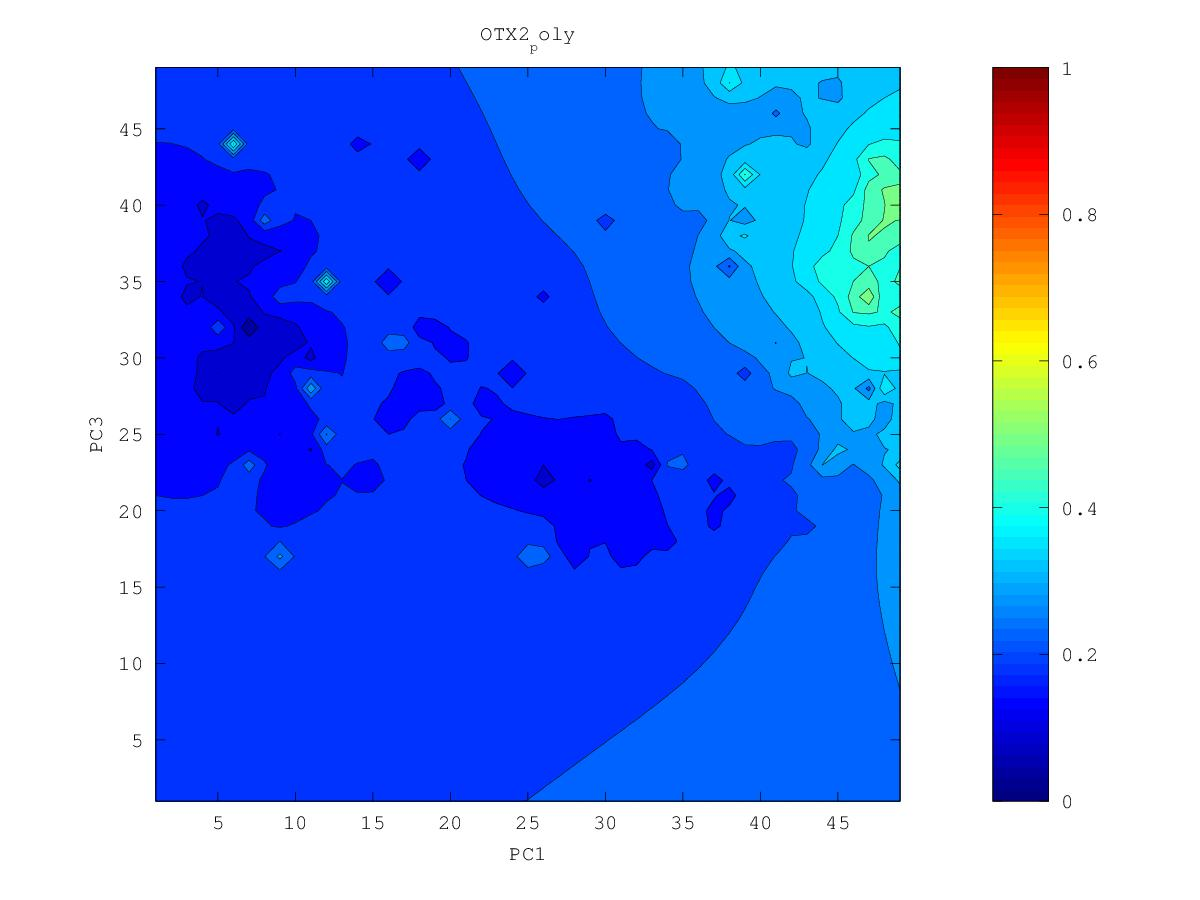

The table this chart was drawn from, first rows:
0.346013515564, 0.353044065716, 0.361902691982, 0.373235453492, 0.387952264832, 0.407170057005, 0.429762260131, 0.457099702608, 0.518340264912, 0.542036619487, 0.494416153628, 0.472082794882, 0.430770991833, 0.448525195961, 0.454746070378, 0.43620241255, 0.457663263552, 0.435696764501, 0.410670432044, 0.383827288133, 0.349375919937, 0.33846210598, 0.323231270283, 0.34457644428
0.3418, 0.3482, 0.3569, 0.3687, 0.3851, 0.4116, 0.4601, 0.4583, 0.5017, 0.4934, 0.4994, 0.492, 0.4567, 0.4398, 0.4393, 0.4073, 0.4434, 0.3909, 0.359, 0.3797, 0.3535, 0.4006, 0.2933, 0.2822
0.3361, 0.3409, 0.3487, 0.3604, 0.3765, 0.4018, 0.4513, 0.434, 0.4684, 0.4638, 0.4654, 0.4981, 0.4915, 0.4493, 0.4632, 0.5377, 0.4564, 0.399, 0.3899, 0.3964, 0.345, 0.2519, 0.3306, 0.3273
0.3287, 0.3287, 0.3347, 0.3483, 0.3627, 0.3782, 0.3902, 0.3748, 0.3946, 0.4204, 0.4314, 0.4551, 0.4585, 0.4389, 0.4497, 0.4691, 0.4513, 0.3905, 0.3755, 0.3574, 0.334, 0.3174, 0.325, 0.331
0.321, 0.3044, 0.301, 0.3342, 0.3473, 0.3584, 0.3672, 0.3685, 0.3784, 0.3915, 0.3946, 0.403, 0.4153, 0.4193, 0.4183, 0.4114, 0.3962, 0.3754, 0.3585, 0.3432, 0.3283, 0.3156, 0.3058, 0.3047
0.3178, 0.3091, 0.3094, 0.3237, 0.33, 0.3385, 0.3513, 0.3601, 0.3672, 0.3716, 0.3607, 0.3613, 0.3919, 0.4237, 0.4109, 0.3777, 0.3625, 0.3527, 0.3405, 0.3289, 0.3176, 0.3043, 0.284, 0.2734
0.3173, 0.3147, 0.3135, 0.3143, 0.304, 0.302, 0.3378, 0.349, 0.3551, 0.3583, 0.3588, 0.3629, 0.3728, 0.3872, 0.3779, 0.3419, 0.3251, 0.3316, 0.3207, 0.3111, 0.3099, 0.293, 0.277, 0.2624
0.317, 0.3136, 0.3063, 0.2984, 0.3055, 0.3147, 0.3313, 0.3408, 0.3454, 0.3474, 0.3488, 0.3511, 0.3538, 0.3544, 0.348, 0.3344, 0.3233, 0.3147, 0.301, 0.3073, 0.3214, 0.2784, 0.25, 0.2508
0.3186, 0.3139, 0.3004, 0.2527, 0.3048, 0.3179, 0.3297, 0.3381, 0.3393, 0.3372, 0.3368, 0.3384, 0.3382, 0.3352, 0.3295, 0.3214, 0.3122, 0.3003, 0.2634, 0.2726, 0.2679, 0.2658, 0.2506, 0.2451
0.3248, 0.3205, 0.3092, 0.2999, 0.3033, 0.3153, 0.3324, 0.3539, 0.3404, 0.3253, 0.3193, 0.3299, 0.3271, 0.3201, 0.3142, 0.308, 0.3003, 0.2903, 0.2774, 0.2669, 0.2593, 0.2563, 0.2494, 0.2406
0.3436, 0.3453, 0.3166, 0.2947, 0.2761, 0.3079, 0.3313, 0.452, 0.3406, 0.3136, 0.2922, 0.3635, 0.3217, 0.3032, 0.2986, 0.2951, 0.2893, 0.2814, 0.2717, 0.2578, 0.1915, 0.2461, 0.2423, 0.2347
0.365, 0.4043, 0.3191, 0.2954, 0.2839, 0.3006, 0.3134, 0.3235, 0.3162, 0.3067, 0.3115, 0.3424, 0.3047, 0.2128, 0.282, 0.2834, 0.2791, 0.2726, 0.2643, 0.2538, 0.2434, 0.2398, 0.2345, 0.2274
0.3259, 0.3249, 0.3083, 0.2965, 0.2919, 0.2938, 0.2976, 0.2996, 0.2967, 0.2888, 0.2778, 0.2885, 0.2846, 0.2744, 0.2746, 0.2738, 0.2699, 0.2641, 0.257, 0.2488, 0.2403, 0.2325, 0.2251, 0.2184
0.304, 0.3017, 0.2959, 0.2899, 0.2858, 0.2837, 0.2839, 0.2846, 0.2824, 0.2737, 0.2473, 0.2656, 0.2691, 0.2693, 0.2679, 0.2654, 0.2615, 0.2561, 0.2495, 0.2418, 0.2326, 0.2213, 0.2109, 0.2048
0.2899, 0.2885, 0.2854, 0.2813, 0.276, 0.2679, 0.2669, 0.2721, 0.2718, 0.2673, 0.2591, 0.2251, 0.2526, 0.2602, 0.26, 0.2575, 0.2536, 0.2485, 0.2423, 0.2346, 0.2246, 0.2075, 0.1812, 0.1779
0.2788, 0.2783, 0.2764, 0.2731, 0.267, 0.2451, 0.2428, 0.2622, 0.2635, 0.2608, 0.2554, 0.2472, 0.2499, 0.253, 0.2524, 0.25, 0.2463, 0.2414, 0.2355, 0.2281, 0.2188, 0.206, 0.1911, 0.1729
0.2695, 0.2696, 0.2686, 0.2663, 0.2622, 0.2558, 0.2542, 0.2569, 0.2566, 0.2541, 0.2508, 0.2481, 0.2472, 0.2469, 0.2455, 0.2429, 0.2393, 0.2348, 0.2292, 0.2225, 0.2142, 0.2036, 0.1861, 0.1728
0.261, 0.2618, 0.2616, 0.2603, 0.2581, 0.2555, 0.2537, 0.2524, 0.2502, 0.2467, 0.2428, 0.2415, 0.2413, 0.2405, 0.2388, 0.2362, 0.2328, 0.2286, 0.2235, 0.2173, 0.21, 0.2013, 0.191, 0.1831
0.252, 0.2542, 0.2551, 0.2548, 0.2535, 0.2518, 0.2498, 0.2475, 0.2441, 0.2376, 0.2248, 0.2303, 0.2342, 0.2339, 0.2322, 0.2296, 0.2265, 0.2226, 0.218, 0.2125, 0.206, 0.1983, 0.1895, 0.1803
0.2383, 0.2465, 0.2492, 0.2495, 0.2487, 0.2473, 0.2453, 0.2427, 0.2389, 0.2316, 0.2081, 0.2228, 0.228, 0.2274, 0.2254, 0.2229, 0.2201, 0.2168, 0.2128, 0.2078, 0.2019, 0.1947, 0.1851, 0.1637
0.2269, 0.241, 0.2442, 0.2447, 0.2441, 0.2427, 0.2408, 0.2383, 0.2349, 0.2303, 0.2254, 0.224, 0.2232, 0.2209, 0.218, 0.2156, 0.2136, 0.2111, 0.2077, 0.2033, 0.198, 0.1913, 0.1823, 0.1682
0.2352, 0.2388, 0.2403, 0.2404, 0.2397, 0.2383, 0.2365, 0.2341, 0.2313, 0.228, 0.2247, 0.2217, 0.2183, 0.2134, 0.2075, 0.2061, 0.2064, 0.2053, 0.2027, 0.199, 0.1942, 0.1883, 0.1807, 0.1701
0.2365, 0.2369, 0.237, 0.2365, 0.2355, 0.2341, 0.2323, 0.2301, 0.2276, 0.2247, 0.2216, 0.2181, 0.2135, 0.2055, 0.1743, 0.1919, 0.1987, 0.1998, 0.198, 0.1947, 0.1904, 0.1854, 0.1793, 0.1716
0.235, 0.2343, 0.2336, 0.2327, 0.2315, 0.23, 0.2282, 0.2261, 0.2237, 0.2211, 0.2181, 0.2146, 0.2098, 0.2024, 0.1887, 0.1599, 0.1919, 0.1951, 0.1936, 0.1901, 0.186, 0.1821, 0.1774, 0.1709
0.2324, 0.2313, 0.2302, 0.229, 0.2276, 0.2259, 0.2241, 0.2221, 0.2199, 0.2174, 0.2146, 0.2113, 0.2072, 0.2018, 0.1944, 0.1873, 0.1912, 0.192, 0.1896, 0.1845, 0.1778, 0.1775, 0.1752, 0.1698
0.2293, 0.228, 0.2267, 0.2252, 0.2236, 0.2219, 0.2201, 0.2182, 0.2161, 0.2138, 0.2112, 0.2083, 0.2049, 0.201, 0.1968, 0.1934, 0.1917, 0.1898, 0.1864, 0.1795, 0.1266, 0.173, 0.1733, 0.169
0.2261, 0.2246, 0.223, 0.2214, 0.2196, 0.2178, 0.216, 0.2142, 0.2122, 0.2102, 0.2079, 0.2053, 0.2025, 0.1994, 0.1961, 0.1931, 0.1903, 0.1874, 0.1839, 0.1796, 0.1749, 0.1724, 0.1701, 0.1698
0.2228, 0.2211, 0.2193, 0.2174, 0.2155, 0.2135, 0.2117, 0.21, 0.2083, 0.2065, 0.2046, 0.2024, 0.1999, 0.1972, 0.1943, 0.1912, 0.1879, 0.1841, 0.1801, 0.1777, 0.1763, 0.1708, 0.157, 0.175
0.2194, 0.2176, 0.2156, 0.2134, 0.2111, 0.2088, 0.2069, 0.2054, 0.2042, 0.2029, 0.2012, 0.1993, 0.1971, 0.1947, 0.192, 0.1888, 0.1848, 0.1795, 0.1697, 0.1705, 0.1758, 0.1768, 0.184, 0.1916
0.2161, 0.2141, 0.2119, 0.2093, 0.2064, 0.2032, 0.2007, 0.2, 0.1998, 0.1992, 0.1979, 0.1963, 0.1943, 0.1921, 0.1895, 0.1863, 0.1813, 0.1726, 0.1667, 0.17, 0.175, 0.1746, 0.1841, 0.2655
0.2128, 0.2107, 0.2082, 0.2053, 0.2015, 0.1958, 0.189, 0.1927, 0.1953, 0.1956, 0.1947, 0.1933, 0.1915, 0.1894, 0.1872, 0.1844, 0.1793, 0.1625, 0.1692, 0.1751, 0.1737, 0.1695, 0.1509, 0.1963
0.2096, 0.2074, 0.2047, 0.2016, 0.1973, 0.1892, 0.128, 0.1861, 0.1916, 0.1924, 0.1918, 0.1905, 0.1886, 0.1864, 0.1844, 0.1831, 0.1808, 0.154, 0.1813, 0.1806, 0.1668, 0.1589, 0.1662, 0.1773
0.2066, 0.2043, 0.2015, 0.1982, 0.1941, 0.1893, 0.1852, 0.1872, 0.1893, 0.1896, 0.1891, 0.1878, 0.1858, 0.1825, 0.1782, 0.1809, 0.1852, 0.1966, 0.2363, 0.1945, 0.1678, 0.1659, 0.1671, 0.1672
0.2037, 0.2014, 0.1985, 0.1948, 0.1903, 0.1866, 0.1859, 0.1867, 0.1873, 0.1872, 0.1866, 0.1855, 0.1837, 0.1792, 0.1325, 0.1774, 0.1858, 0.2003, 0.2397, 0.1973, 0.1798, 0.1736, 0.1695, 0.153
0.2011, 0.1988, 0.1958, 0.1915, 0.1839, 0.1729, 0.1816, 0.1846, 0.1852, 0.1849, 0.1843, 0.1836, 0.1827, 0.1809, 0.1782, 0.1799, 0.1828, 0.1869, 0.1898, 0.1847, 0.1787, 0.1753, 0.1735, 0.1728
0.1988, 0.1967, 0.1938, 0.1895, 0.1812, 0.1629, 0.1794, 0.1827, 0.183, 0.1825, 0.1819, 0.1818, 0.1824, 0.1837, 0.1839, 0.1818, 0.1792, 0.1778, 0.1772, 0.1762, 0.1751, 0.1747, 0.1753, 0.1769
0.1969, 0.195, 0.1924, 0.189, 0.1848, 0.1814, 0.1814, 0.1816, 0.1809, 0.1799, 0.1791, 0.1793, 0.1818, 0.189, 0.1965, 0.1861, 0.1755, 0.17, 0.1682, 0.1694, 0.1711, 0.1727, 0.1763, 0.1806
0.1954, 0.1937, 0.1915, 0.1888, 0.186, 0.1835, 0.1818, 0.1804, 0.1789, 0.1772, 0.1755, 0.1749, 0.1783, 0.1947, 0.3979, 0.1925, 0.1694, 0.1598, 0.1564, 0.1615, 0.173, 0.1782, 0.1789, 0.179
0.1942, 0.1926, 0.1907, 0.1885, 0.186, 0.1835, 0.1811, 0.1789, 0.1769, 0.1746, 0.1714, 0.1676, 0.1674, 0.1781, 0.1934, 0.1785, 0.1584, 0.1445, 0.1322, 0.1104, 0.1909, 0.302, 0.1764, 0.1631
0.1933, 0.1919, 0.1902, 0.1883, 0.186, 0.1832, 0.1802, 0.1773, 0.1753, 0.174, 0.1694, 0.1577, 0.132, 0.1576, 0.1701, 0.1853, 0.1449, 0.119, 0.1009, 0.1479, 0.1881, 0.1602, 0.1547, 0.151
0.1925, 0.1913, 0.19, 0.1885, 0.1866, 0.1836, 0.1793, 0.1749, 0.1734, 0.1794, 0.1825, 0.1522, 0.1245, 0.1422, 0.1533, 0.2008, 0.1364, 0.1083, 0.0993, 0.1166, 0.139, 0.1422, 0.1412, 0.1423
0.1917, 0.1908, 0.1901, 0.1897, 0.1892, 0.1865, 0.1797, 0.1697, 0.1653, 0.1798, 0.245, 0.1376, 0.1164, 0.132, 0.1322, 0.1399, 0.1272, 0.1089, 0.09893, 0.1035, 0.1144, 0.1227, 0.1276, 0.1367
0.1909, 0.1903, 0.1904, 0.1918, 0.1962, 0.1957, 0.1857, 0.1639, 0.1461, 0.1554, 0.1417, 0.1267, 0.1159, 0.1218, 0.1282, 0.1227, 0.1058, 0.03246, 0.109, 0.1015, 0.1064, 0.1174, 0.128, 0.1369
0.1898, 0.1895, 0.19, 0.1929, 0.2058, 0.4047, 0.2009, 0.1664, 0.152, 0.1416, 0.1189, 0.1074, 0.1003, 0.1209, 0.1243, 0.1166, 0.1053, 0.1303, 0.1255, 0.1137, 0.1016, 0.1165, 0.1143, 0.1303
0.1885, 0.1882, 0.1884, 0.1902, 0.1962, 0.204, 0.1835, 0.1564, 0.1412, 0.134, 0.1179, 0.1216, 0.1229, 0.1244, 0.1249, 0.1053, 0.1329, 0.2087, 0.1354, 0.1134, 0.07807, 0.119, 0.1259, 0.1274
0.187, 0.1866, 0.186, 0.1856, 0.185, 0.1811, 0.1694, 0.1506, 0.138, 0.1191, 0.1269, 0.1279, 0.1222, 0.1175, 0.1247, 0.1261, 0.1325, 0.1303, 0.1313, 0.121, 0.1214, 0.1182, 0.1263, 0.1353
0.1857, 0.1851, 0.1839, 0.1821, 0.1791, 0.1736, 0.1639, 0.1455, 0.1349, 0.1376, 0.1346, 0.1331, 0.1288, 0.1207, 0.1267, 0.1197, 0.13, 0.1356, 0.1353, 0.1331, 0.1317, 0.1307, 0.1343, 0.1411
0.1848, 0.184, 0.1823, 0.1799, 0.1764, 0.1711, 0.1634, 0.1522, 0.1452, 0.1421, 0.1273, 0.1351, 0.1368, 0.1356, 0.1354, 0.1345, 0.1367, 0.1394, 0.1398, 0.1391, 0.1379, 0.1358, 0.1381, 0.1452
0.1845, 0.1834, 0.1816, 0.179, 0.1755, 0.171, 0.1653, 0.159, 0.1534, 0.1479, 0.1391, 0.1414, 0.1432, 0.1429, 0.1426, 0.1425, 0.1432, 0.144, 0.1443, 0.144, 0.1426, 0.1341, 0.1347, 0.1486
